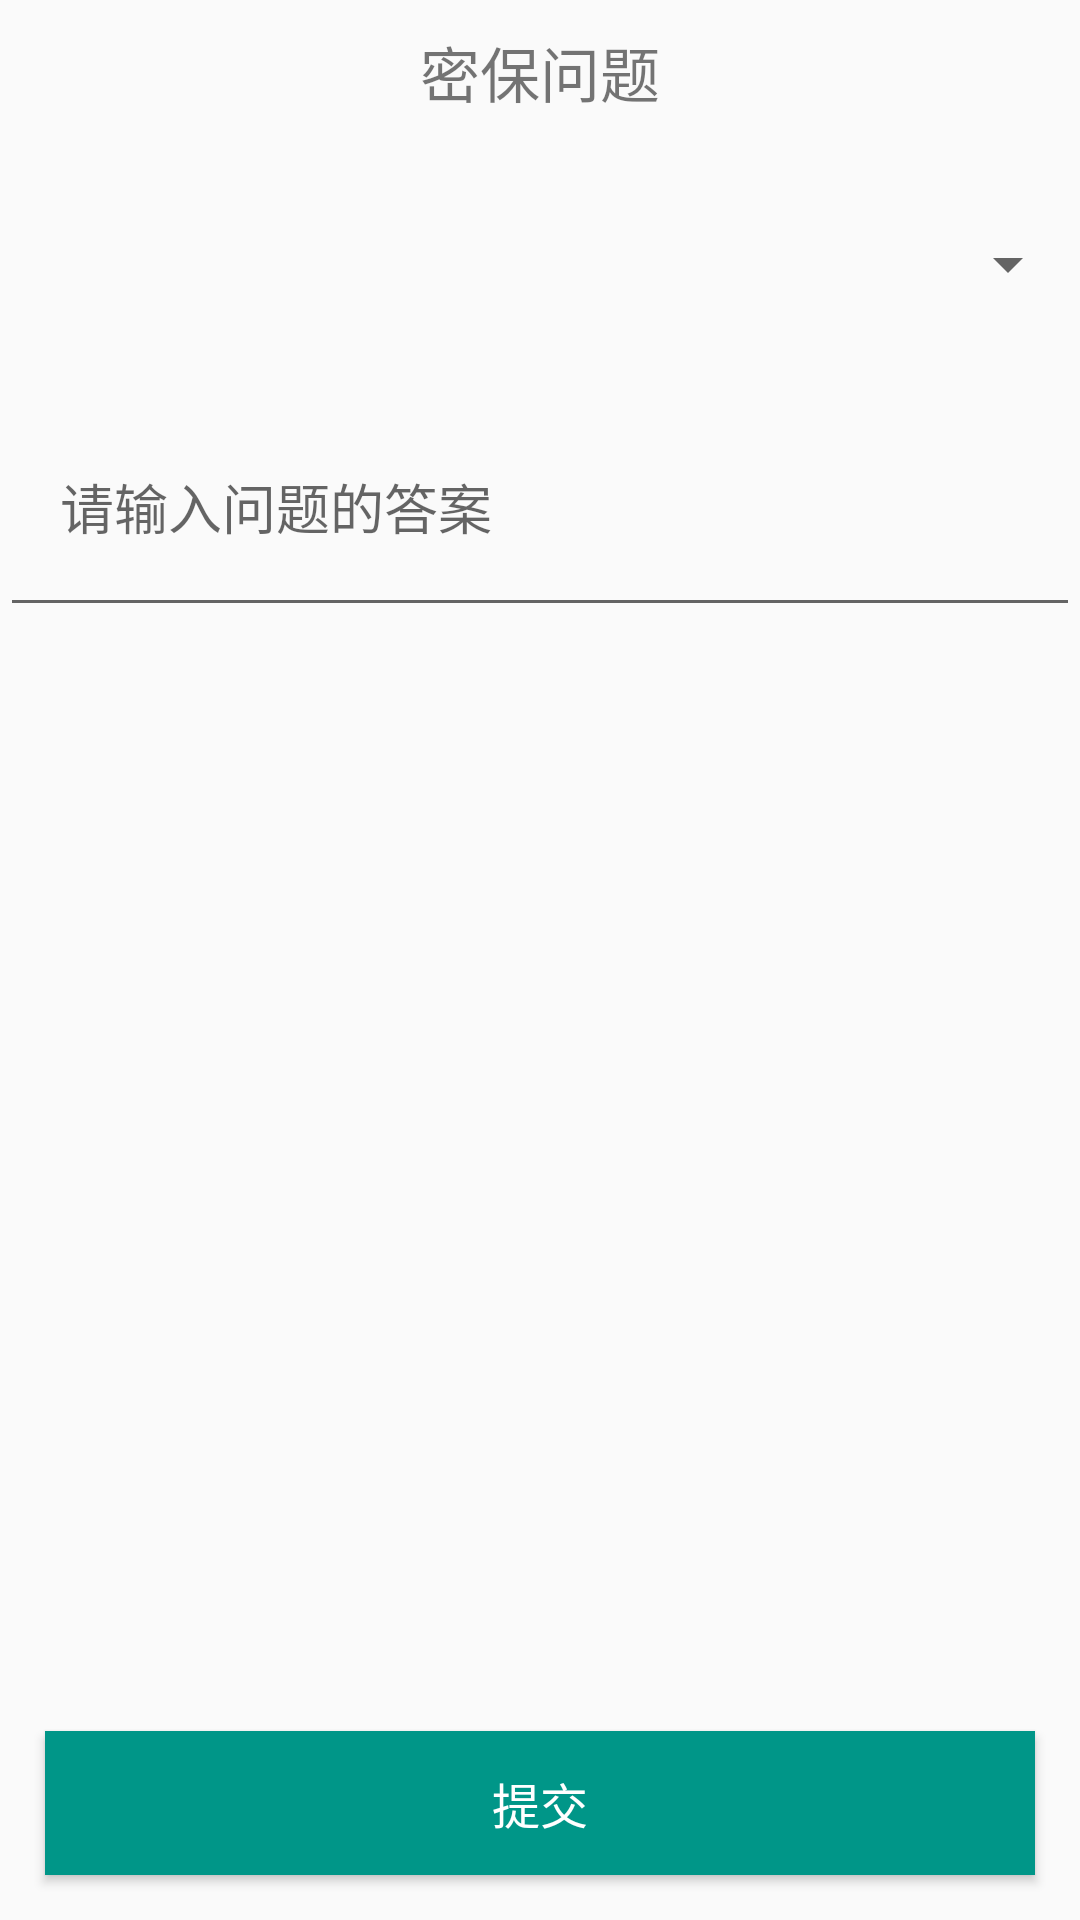

Write the Android layout XML for this screen, with the resource values it uses.
<!-- AndroidManifest.xml: application theme AppTheme -->
<!-- res/layout/activity_security_question.xml -->
<?xml version="1.0" encoding="utf-8"?>
<RelativeLayout xmlns:android="http://schemas.android.com/apk/res/android"
                android:layout_width="match_parent"
                android:layout_height="match_parent">

    <TextView
        android:id="@+id/textView1"
        android:layout_width="match_parent"
        android:layout_height="48dp"
        android:layout_gravity="start"
        android:gravity="center"
        android:text="@string/security_question"
        android:textSize="20sp"/>

    <Spinner
        android:id="@+id/spinner1"
        android:layout_width="match_parent"
        android:layout_height="80dp"
        android:layout_below="@id/textView1"
        android:ellipsize="marquee"
        android:focusable="true"
        android:focusableInTouchMode="true"
        android:marqueeRepeatLimit="marquee_forever"
        android:overlapAnchor="false"
        android:paddingBottom="10dp"
        android:paddingStart="15dp"
        android:paddingEnd="20dp"
        android:paddingTop="10dp"
        android:singleLine="true"/>

    <EditText
        android:id="@+id/editText1"
        android:layout_width="match_parent"
        android:layout_height="80dp"
        android:layout_below="@id/spinner1"
        android:layout_marginTop="1dp"
        android:gravity="center_vertical"
        android:hint="@string/enter_your_answer"
        android:paddingBottom="10dp"
        android:paddingStart="20dp"
        android:paddingEnd="20dp"
        android:paddingTop="10dp"
        android:singleLine="true"/>

    <Button
        android:id="@+id/button1"
        android:layout_width="match_parent"
        android:layout_height="wrap_content"
        android:layout_alignParentBottom="true"
        android:layout_margin="15dp"
        android:textSize="16sp"
        android:background="@drawable/selector_background_lightblack"
        android:text="@string/commit"
        android:textColor="@color/white"/>
</RelativeLayout>
<!-- resources referenced by this layout -->
<resources>
  <color name="white"> #FFFFFF</color>
  <!-- drawable selector_background_lightblack (drawable) -->
  <?xml version="1.0" encoding="utf-8"?>
  <selector xmlns:android="http://schemas.android.com/apk/res/android">
  
      <item android:state_pressed="true" android:drawable="@color/colorPrimaryDark" ></item>
      <item android:state_pressed="false" android:drawable="@color/colorPrimary" ></item>
  </selector>
  <string name="commit">提交</string>
  <string name="enter_your_answer">请输入问题的答案</string>
  <string name="security_question">密保问题</string>
  <style name="AppTheme" parent="Theme.AppCompat.Light.DarkActionBar">
          
          <item name="colorPrimary">@color/colorPrimary</item>
          <item name="colorPrimaryDark">@color/colorPrimaryDark</item>
          <item name="colorAccent">@color/colorAccent</item>
      </style>
  <color name="colorPrimaryDark">#00796B</color>
  <color name="colorPrimary">#009688</color>
  <color name="colorAccent">#FF4081</color>
</resources>
